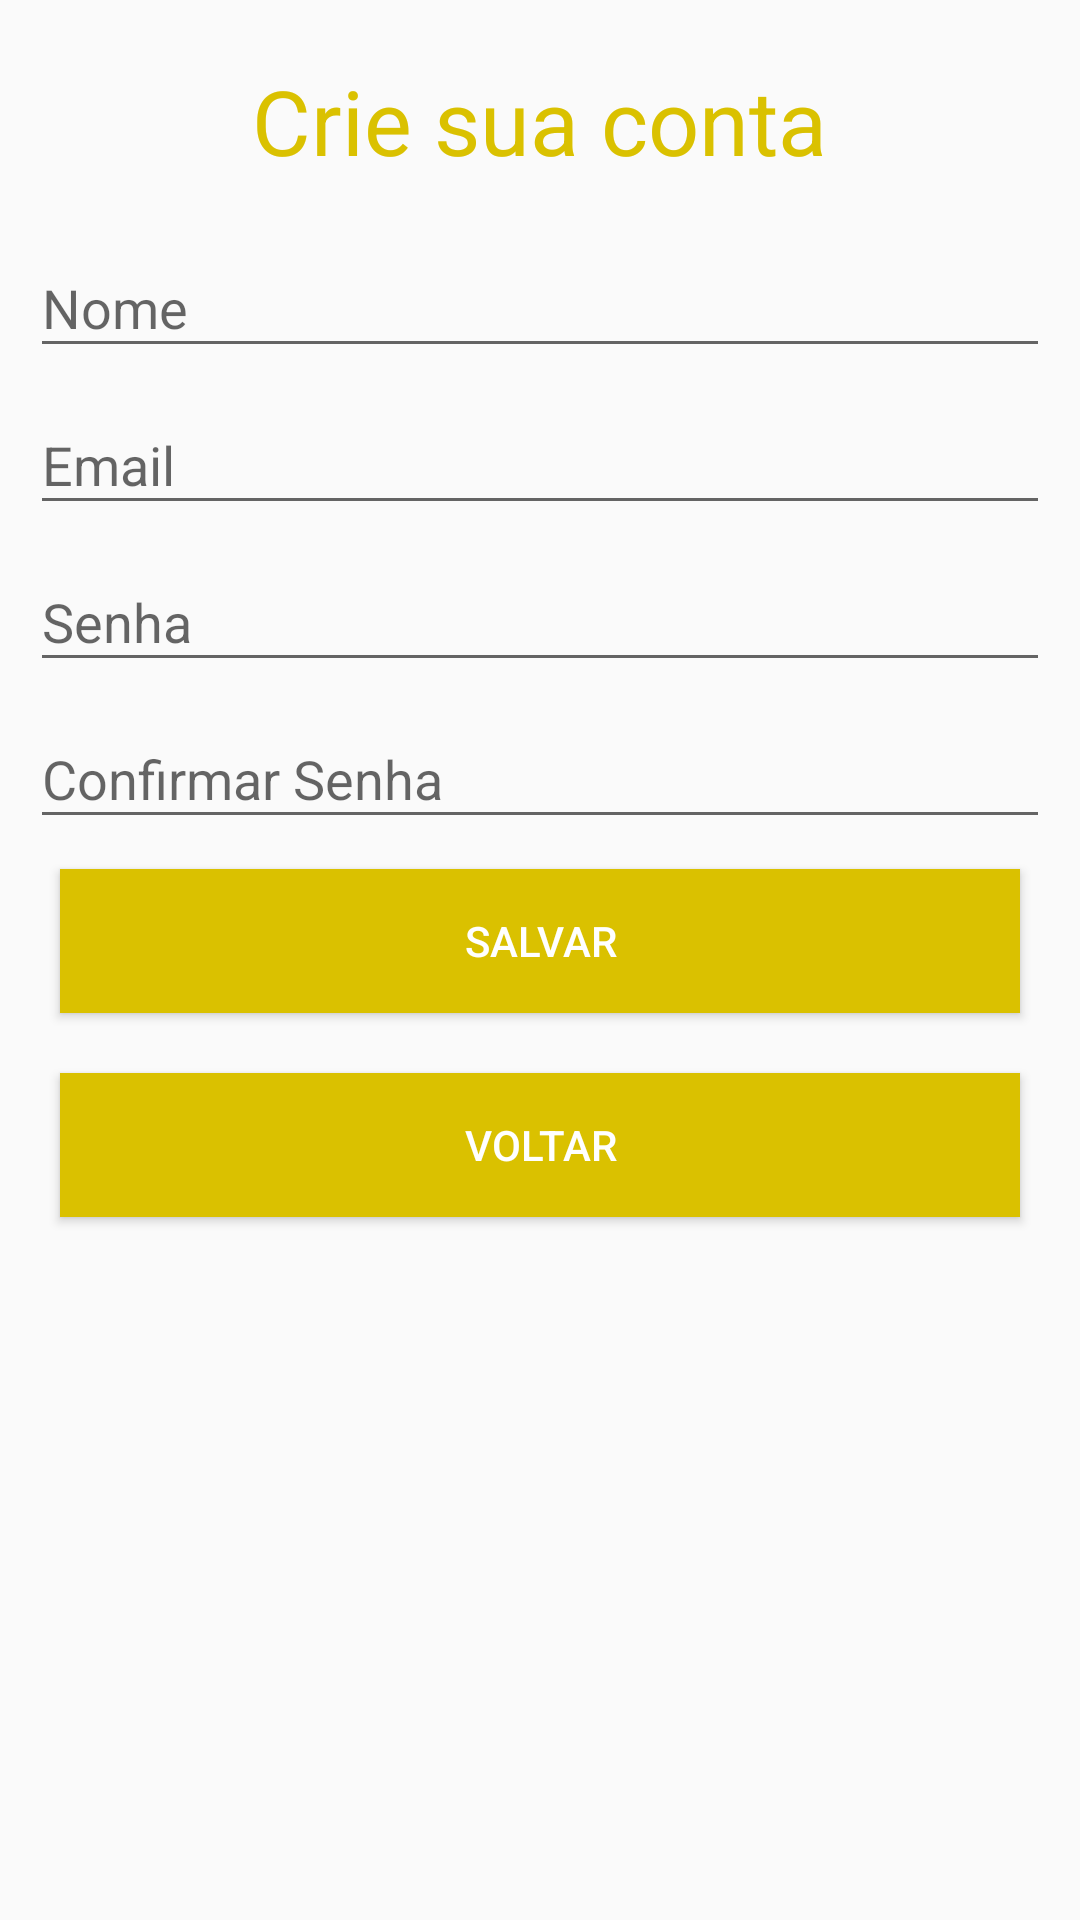

Produce the Android XML layout that renders to this screen, including the resource entries it uses.
<!-- AndroidManifest.xml: activity theme AppTheme.FullScreen -->
<!-- res/layout/activity_cadastro.xml -->
<?xml version="1.0" encoding="utf-8"?>
<LinearLayout xmlns:android="http://schemas.android.com/apk/res/android"
    xmlns:app="http://schemas.android.com/apk/res-auto"
    xmlns:tools="http://schemas.android.com/tools"
    android:layout_width="match_parent"
    android:layout_height="match_parent"
    tools:context=".CadastroActivity"
    android:orientation="vertical"
    android:gravity="center_horizontal"
    android:padding="10dp"
    android:textAlignment="center">

    <TextView
        android:layout_width="wrap_content"
        android:layout_height="wrap_content"
        android:text="Crie sua conta"
        android:textSize="30sp"
        android:layout_margin="10dp"
        android:textColor="#dac100"
        />

    <android.support.design.widget.TextInputLayout
        android:id="@+id/layout_nome"
        android:layout_width="match_parent"
        android:layout_height="wrap_content">

        <EditText android:id="@+id/cadastro_nome"
            android:layout_width="match_parent"
            android:layout_height="wrap_content"
            android:hint="@string/name"
            android:inputType="text"
            />

    </android.support.design.widget.TextInputLayout>


    <android.support.design.widget.TextInputLayout
        android:id="@+id/layout_email"
        android:layout_width="match_parent"
        android:layout_height="wrap_content">

        <EditText android:id="@+id/cadastro_email"
            android:layout_width="match_parent"
            android:layout_height="wrap_content"
            android:hint="@string/email"
            android:inputType="textEmailAddress"/>

    </android.support.design.widget.TextInputLayout>



    <android.support.design.widget.TextInputLayout
        android:id="@+id/layout_senha"
        android:layout_width="match_parent"
        android:layout_height="wrap_content">

        <EditText android:id="@+id/cadastro_senha"
            android:layout_width="match_parent"
            android:layout_height="wrap_content"
            android:hint="@string/password"
            android:inputType="textPassword"/>

    </android.support.design.widget.TextInputLayout>



    <android.support.design.widget.TextInputLayout
        android:id="@+id/layout_confsenha"
        android:layout_width="match_parent"
        android:layout_height="wrap_content">

        <EditText android:id="@+id/cadastro_confsenha"
            android:layout_width="match_parent"
            android:layout_height="wrap_content"
            android:hint="@string/confirm_password"
            android:inputType="textPassword" />

    </android.support.design.widget.TextInputLayout>



    
    
    
    
    

    <Button android:id="@+id/cadastro_btn_salvar"
        android:layout_width="match_parent"
        android:layout_height="wrap_content"
        android:text="Salvar"
        android:background="#dac100"
        android:textColor="#fff"
        android:layout_margin="10dp"/>

    <Button android:id="@+id/cadastro_btn_voltar"
        android:layout_width="match_parent"
        android:layout_height="wrap_content"
        android:text="Voltar"
        android:background="#dac100"
        android:textColor="#fff"
        android:layout_margin="10dp"/>


</LinearLayout>
<!-- resources referenced by this layout -->
<resources>
  <string name="confirm_password">Confirmar Senha</string>
  <string name="email">Email</string>
  <string name="name">Nome</string>
  <string name="password">Senha</string>
  <style name="AppTheme.FullScreen" parent="Theme.AppCompat.Light.NoActionBar">
          <item name="android:windowFullscreen">true</item>
      </style>
</resources>
